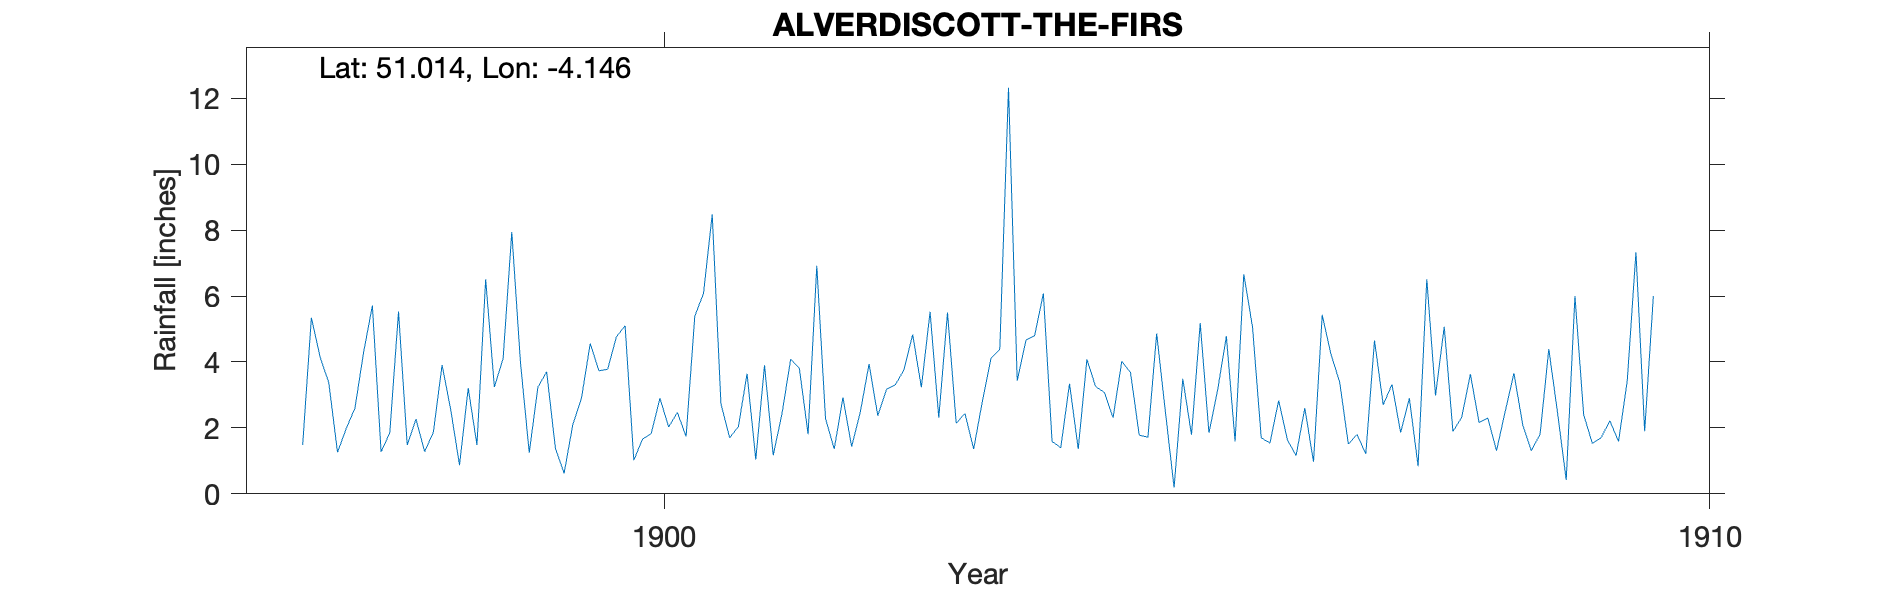

Data behind this chart, as committed beside it:
ALVERDISCOTT-THE-FIRS, , , , , , , , , , , , , , , , , , , , 
Grid ref, SS495260, Long, -4.146, Lat, 51.01, Elevation, 330, ft, , , , , , , , , , , , 
Station no, RR6392, , , , , , , , , , , , , , , , , , , 
, 1890, 1891, 1892, 1893, 1894, 1895, 1896, 1897, 1898, 1899, 1900, 1901, 1902, 1903, 1904, 1905, 1906, 1907, 1908, 1909
January, , , , , , , , 1.48, 1.48, 7.94, 4.76, 2.73, 2.29, 5.52, 4.8, 1.78, 6.66, 1.51, 1.89, 2.47
February, , , , , , , , 5.34, 2.27, 3.97, 5.1, 1.7, 1.36, 2.31, 6.08, 1.72, 5.06, 1.8, 2.32, 0.42
March, , , , , , , , 4.15, 1.28, 1.25, 1.02, 2.04, 2.92, 5.5, 1.59, 4.86, 1.7, 1.21, 3.63, 6
April, , , , , , , , 3.37, 1.87, 3.24, 1.66, 3.64, 1.43, 2.14, 1.4, 2.5, 1.54, 4.65, 2.16, 2.4
May, , , , , , , , 1.26, 3.91, 3.7, 1.83, 1.04, 2.49, 2.44, 3.34, 0.19, 2.83, 2.7, 2.3, 1.53
June, , , , , , , , 1.98, 2.54, 1.39, 2.9, 3.9, 3.94, 1.36, 1.36, 3.49, 1.64, 3.32, 1.31, 1.7
July, , , , , , , , 2.6, 0.87, 0.62, 2.03, 1.17, 2.37, 2.8, 4.08, 1.79, 1.16, 1.86, 2.5, 2.22
August, , , , , , , , 4.3, 3.21, 2.1, 2.47, 2.42, 3.17, 4.12, 3.25, 5.18, 2.6, 2.9, 3.66, 1.59
September, , , , , , , , 5.71, 1.48, 2.91, 1.74, 4.08, 3.3, 4.38, 3.08, 1.85, 0.97, 0.84, 2.1, 3.42
October, , , , , , , , 1.27, 6.51, 4.56, 5.39, 3.81, 3.76, 12.32, 2.31, 3.15, 5.43, 6.51, 1.31, 7.33
November, , , , , , , , 1.85, 3.24, 3.73, 6.08, 1.81, 4.83, 3.43, 4.02, 4.78, 4.24, 2.98, 1.81, 1.9
December, , , , , , , , 5.53, 4.1, 3.78, 8.48, 6.92, 3.23, 4.66, 3.68, 1.59, 3.39, 5.07, 4.39, 6
Total, , , , , , , , 38.84, 32.76, 39.19, 43.46, 35.26, 35.09, 50.98, 38.99, 32.88, 37.22, 35.35, 29.38, 36.98
No note that station terminated but BR d…, , , , , , , , , , , , , , , , , , , , 
